Photos from the image-classification dataset "images" in the GitHub repository SriniMaiya/ECG-Signal-Classification. Its 3 classes are: ARR, CHF, NSR.

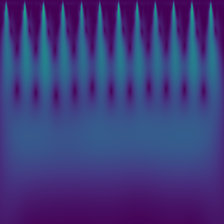
Label: ARR

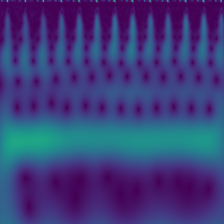
Label: CHF

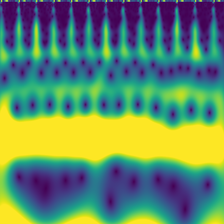
Label: NSR

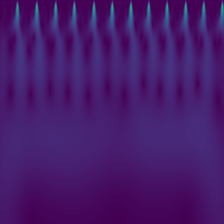
Label: NSR

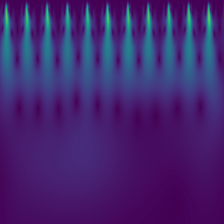
Label: CHF

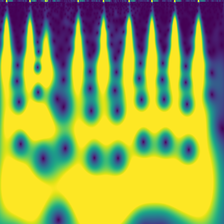
Label: ARR
